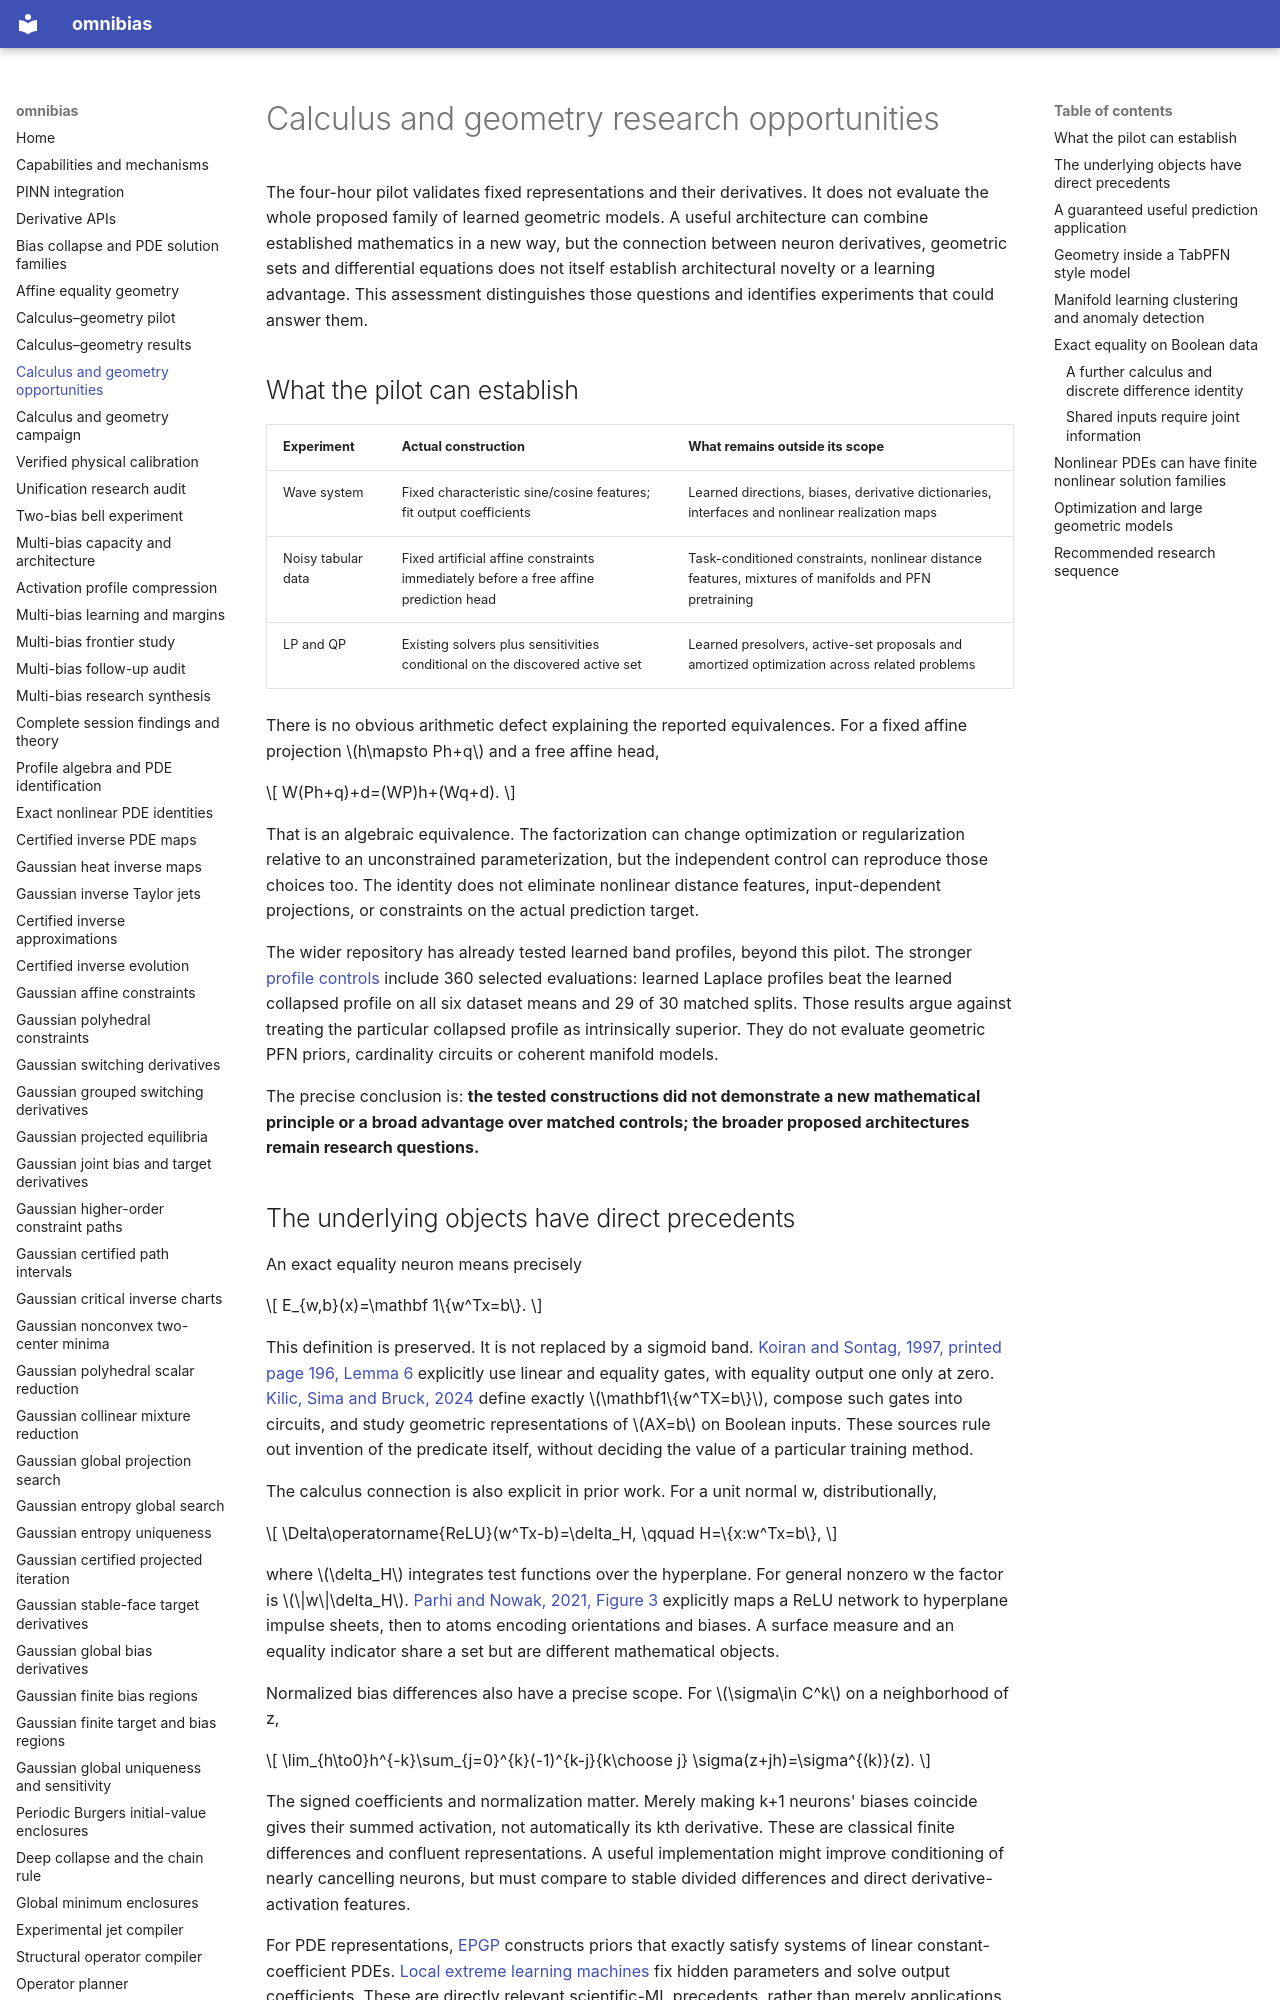

repository: derivon-ai/omnibias · page: calculus-geometry-opportunities/index.html · generator: mkdocs

# Calculus and geometry research opportunities

The four-hour pilot validates fixed representations and their derivatives. It does not evaluate the whole proposed family of learned geometric models. A useful architecture can combine established mathematics in a new way, but the connection between neuron derivatives, geometric sets and differential equations does not itself establish architectural novelty or a learning advantage. This assessment distinguishes those questions and identifies experiments that could answer them.

## What the pilot can establish

| Experiment | Actual construction | What remains outside its scope |
| --- | --- | --- |
| Wave system | Fixed characteristic sine/cosine features; fit output coefficients | Learned directions, biases, derivative dictionaries, interfaces and nonlinear realization maps |
| Noisy tabular data | Fixed artificial affine constraints immediately before a free affine prediction head | Task-conditioned constraints, nonlinear distance features, mixtures of manifolds and PFN pretraining |
| LP and QP | Existing solvers plus sensitivities conditional on the discovered active set | Learned presolvers, active-set proposals and amortized optimization across related problems |

There is no obvious arithmetic defect explaining the reported equivalences. For a fixed affine projection \(h\mapsto Ph+q\) and a free affine head,

\[
W(Ph+q)+d=(WP)h+(Wq+d).
\]

That is an algebraic equivalence. The factorization can change optimization or regularization relative to an unconstrained parameterization, but the independent control can reproduce those choices too. The identity does not eliminate nonlinear distance features, input-dependent projections, or constraints on the actual prediction target.

The wider repository has already tested learned band profiles, beyond this pilot. The stronger [profile controls](benchmarks/profile_controls_study.json) include 360 selected evaluations: learned Laplace profiles beat the learned collapsed profile on all six dataset means and 29 of 30 matched splits. Those results argue against treating the particular collapsed profile as intrinsically superior. They do not evaluate geometric PFN priors, cardinality circuits or coherent manifold models.

The precise conclusion is: **the tested constructions did not demonstrate a new mathematical principle or a broad advantage over matched controls; the broader proposed architectures remain research questions.**

## The underlying objects have direct precedents

An exact equality neuron means precisely

\[
E_{w,b}(x)=\mathbf 1\{w^Tx=b\}.
\]

This definition is preserved. It is not replaced by a sigmoid band. [Koiran and Sontag, 1997, printed page 196, Lemma 6](https://www.sontaglab.org/FTPDIR/quadratic-vc.pdf) explicitly use linear and equality gates, with equality output one only at zero. [Kilic, Sima and Bruck, 2024](https://arxiv.org/html/2402.08751v1) define exactly \(\mathbf1\{w^TX=b\}\), compose such gates into circuits, and study geometric representations of \(AX=b\) on Boolean inputs. These sources rule out invention of the predicate itself, without deciding the value of a particular training method.

The calculus connection is also explicit in prior work. For a unit normal w, distributionally,

\[
\Delta\operatorname{ReLU}(w^Tx-b)=\delta_H,
\qquad H=\{x:w^Tx=b\},
\]

where \(\delta_H\) integrates test functions over the hyperplane. For general nonzero w the factor is \(\|w\|\delta_H\). [Parhi and Nowak, 2021, Figure 3](https://jmlr.org/papers/volume22/20-583/20-583.pdf) explicitly maps a ReLU network to hyperplane impulse sheets, then to atoms encoding orientations and biases. A surface measure and an equality indicator share a set but are different mathematical objects.

Normalized bias differences also have a precise scope. For \(\sigma\in C^k\) on a neighborhood of z,

\[
\lim_{h\to0}h^{-k}\sum_{j=0}^{k}(-1)^{k-j}{k\choose j}
\sigma(z+jh)=\sigma^{(k)}(z).
\]

The signed coefficients and normalization matter. Merely making k+1 neurons' biases coincide gives their summed activation, not automatically its kth derivative. These are classical finite differences and confluent representations. A useful implementation might improve conditioning of nearly cancelling neurons, but must compare to stable divided differences and direct derivative-activation features.

For PDE representations, [EPGP](https://proceedings.mlr.press/v202/harkonen23a.html) constructs priors that exactly satisfy systems of linear constant-coefficient PDEs. [Local extreme learning machines](https://arxiv.org/abs/2012.02895) fix hidden parameters and solve output coefficients. These are directly relevant scientific-ML precedents, rather than merely applications of unrelated mathematics.
